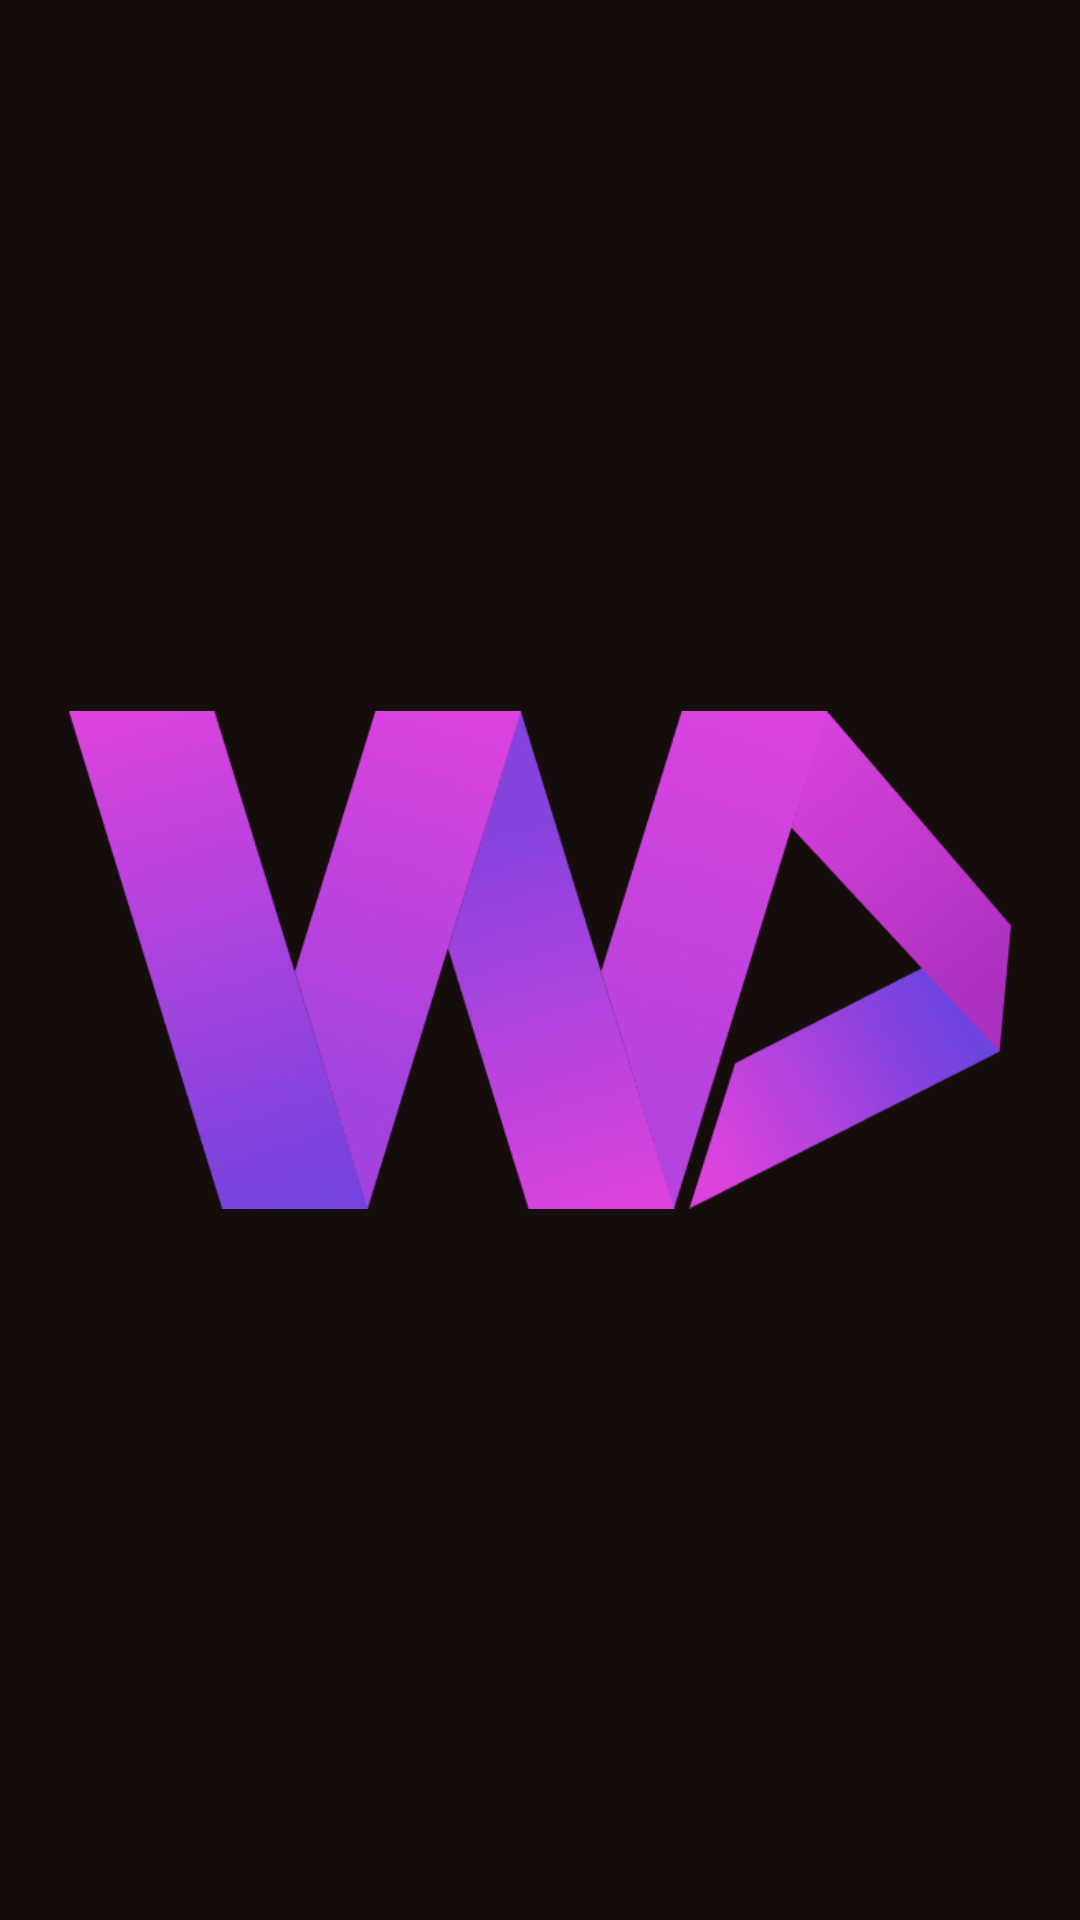

Android layout source for this screen:
<!-- AndroidManifest.xml: application theme Theme.Demopril -->
<!-- res/layout/activity_main.xml -->
<?xml version="1.0" encoding="utf-8"?>
<androidx.constraintlayout.widget.ConstraintLayout xmlns:android="http://schemas.android.com/apk/res/android"
    xmlns:app="http://schemas.android.com/apk/res-auto"
    xmlns:tools="http://schemas.android.com/tools"
    android:layout_width="match_parent"
    android:layout_height="match_parent"
    android:background="@color/Fon1"
    tools:context="com.example.demopril.main.MainActivity" >

    <ImageView
        android:id="@+id/imageView5"
        android:layout_width="314dp"
        android:layout_height="254dp"
        android:layout_marginStart="48dp"
        android:layout_marginTop="238dp"
        android:layout_marginEnd="48dp"
        android:layout_marginBottom="238dp"
        app:layout_constraintBottom_toBottomOf="parent"
        app:layout_constraintEnd_toEndOf="parent"
        app:layout_constraintStart_toStartOf="parent"
        app:layout_constraintTop_toTopOf="parent"
        app:srcCompat="@drawable/group_signin" />

    <ImageView
        android:id="@+id/imageView6"
        android:layout_width="313dp"
        android:layout_height="59dp"
        android:layout_marginStart="48dp"
        android:layout_marginTop="31dp"
        android:layout_marginEnd="48dp"
        android:layout_marginBottom="200dp"
        app:layout_constraintBottom_toBottomOf="parent"
        app:layout_constraintEnd_toEndOf="parent"
        app:layout_constraintHorizontal_bias="1.0"
        app:layout_constraintStart_toStartOf="parent"
        app:layout_constraintTop_toBottomOf="@+id/imageView5"
        app:layout_constraintVertical_bias="0.563"
        app:srcCompat="@drawable/namesig" />
</androidx.constraintlayout.widget.ConstraintLayout>
<!-- resources referenced by this layout -->
<resources>
  <color name="Fon1">#150D0B</color>
  <!-- drawable group_signin: png bitmap (drawable-v24, 147191 bytes) -->
  <!-- drawable namesig: png bitmap (drawable-v24, 6615 bytes) -->
  <style name="Theme.Demopril" parent="Theme.MaterialComponents.DayNight.DarkActionBar">
          
          <item name="colorPrimary">@color/purple_500</item>
          <item name="colorPrimaryVariant">@color/purple_700</item>
          <item name="colorOnPrimary">@color/white</item>
          
          <item name="colorSecondary">@color/teal_200</item>
          <item name="colorSecondaryVariant">@color/teal_700</item>
          <item name="colorOnSecondary">@color/black</item>
          
          <item name="android:statusBarColor" tools:targetApi="l">?attr/colorPrimaryVariant</item>
          
      </style>
  <color name="purple_500">#FF6200EE</color>
  <color name="purple_700">#FF3700B3</color>
  <color name="white">#FFFFFFFF</color>
  <color name="teal_200">#FF03DAC5</color>
  <color name="teal_700">#FF018786</color>
  <color name="black">#FF000000</color>
</resources>
